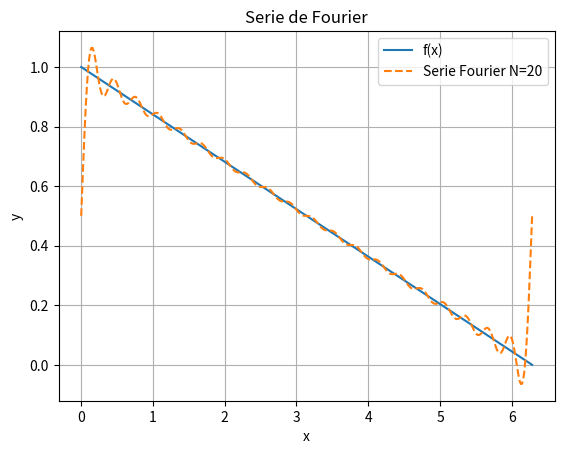

Recreate this plot in Python.
import sympy as sp
import numpy as np
import matplotlib.pyplot as plt

x = sp.Symbol('x')
n = sp.Symbol('n', integer=True, positive=True)

f = -x/(2*sp.pi) + 1

# coeficientes
a0 = (1/sp.pi)*sp.integrate(f, (x,0,2*sp.pi))

an = (1/sp.pi)*sp.integrate(f*sp.cos(n*x), (x,0,2*sp.pi))

bn = (1/sp.pi)*sp.integrate(f*sp.sin(n*x), (x,0,2*sp.pi))

print("a0 =", sp.simplify(a0))
print("an =", sp.simplify(an))
print("bn =", sp.simplify(bn))

# aproximacion de Fourier
N = 20

S = a0/2

for k in range(1,N+1):
    ak = an.subs(n,k)
    bk = bn.subs(n,k)
    S = S + ak*sp.cos(k*x) + bk*sp.sin(k*x)

S = sp.simplify(S)

# funciones numericas
f_num = sp.lambdify(x,f,'numpy')
S_num = sp.lambdify(x,S,'numpy')

xx = np.linspace(0,2*np.pi,400)

plt.plot(xx,f_num(xx),label='f(x)')
plt.plot(xx,S_num(xx),'--',label='Serie Fourier N=20')

plt.legend()
plt.grid()
plt.xlabel("x")
plt.ylabel("y")
plt.title("Serie de Fourier")

plt.show()
